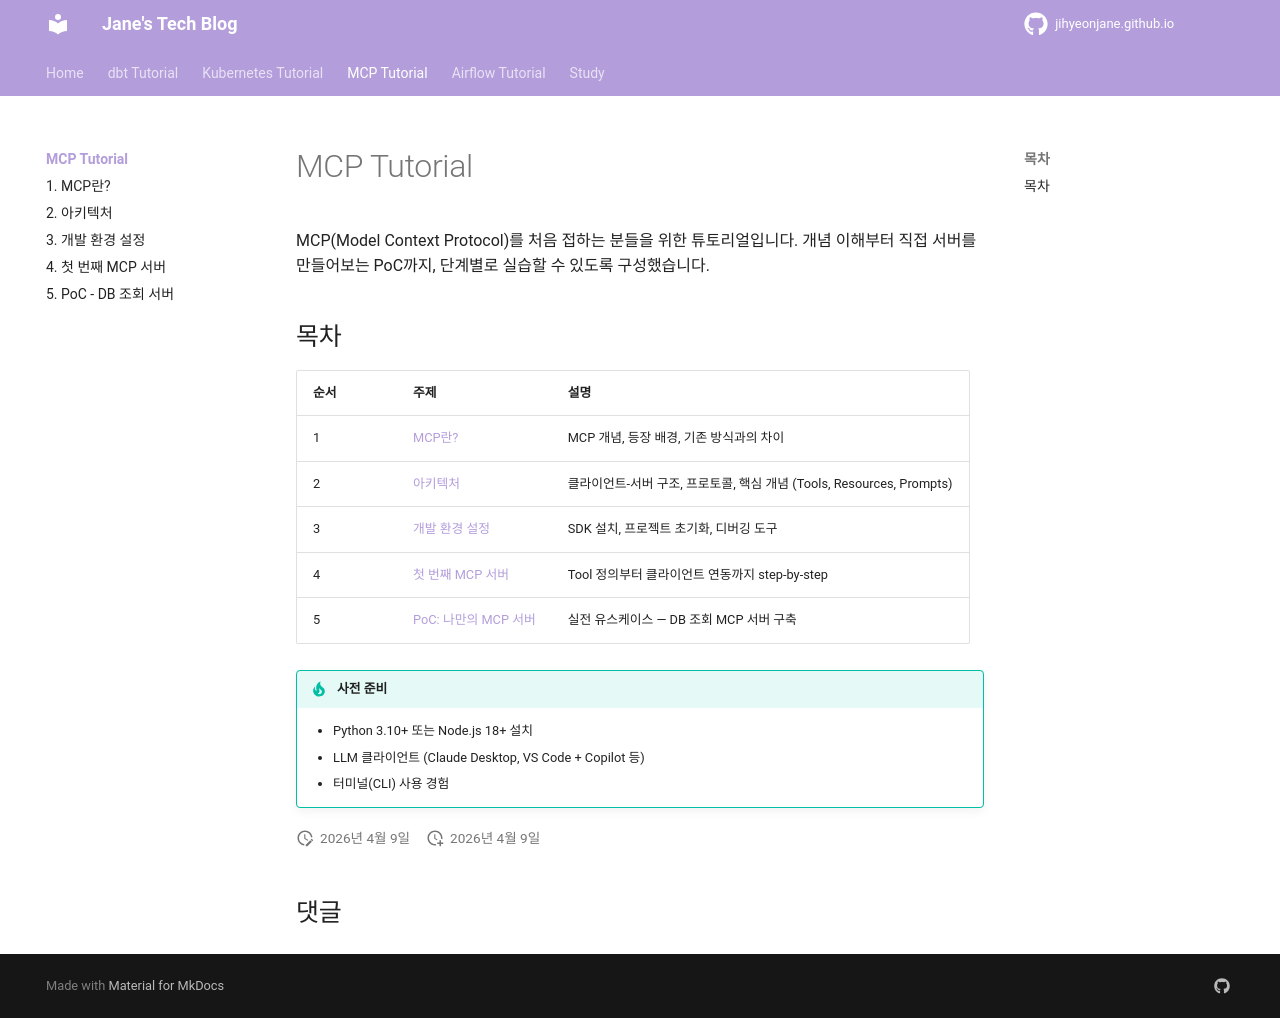

repository: jihyeonjane/jihyeonjane.github.io · page: mcp/index.html · generator: mkdocs

# MCP Tutorial

MCP(Model Context Protocol)를 처음 접하는 분들을 위한 튜토리얼입니다.
개념 이해부터 직접 서버를 만들어보는 PoC까지, 단계별로 실습할 수 있도록 구성했습니다.

## 목차

| 순서 | 주제 | 설명 |
|------|------|------|
| 1 | [MCP란?](01-what-is-mcp.md) | MCP 개념, 등장 배경, 기존 방식과의 차이 |
| 2 | [아키텍처](02-architecture.md) | 클라이언트-서버 구조, 프로토콜, 핵심 개념 (Tools, Resources, Prompts) |
| 3 | [개발 환경 설정](03-dev-setup.md) | SDK 설치, 프로젝트 초기화, 디버깅 도구 |
| 4 | [첫 번째 MCP 서버](04-first-server.md) | Tool 정의부터 클라이언트 연동까지 step-by-step |
| 5 | [PoC: 나만의 MCP 서버](05-poc.md) | 실전 유스케이스 — DB 조회 MCP 서버 구축 |

!!! tip "사전 준비"
    - Python 3.10+ 또는 Node.js 18+ 설치
    - LLM 클라이언트 (Claude Desktop, VS Code + Copilot 등)
    - 터미널(CLI) 사용 경험
